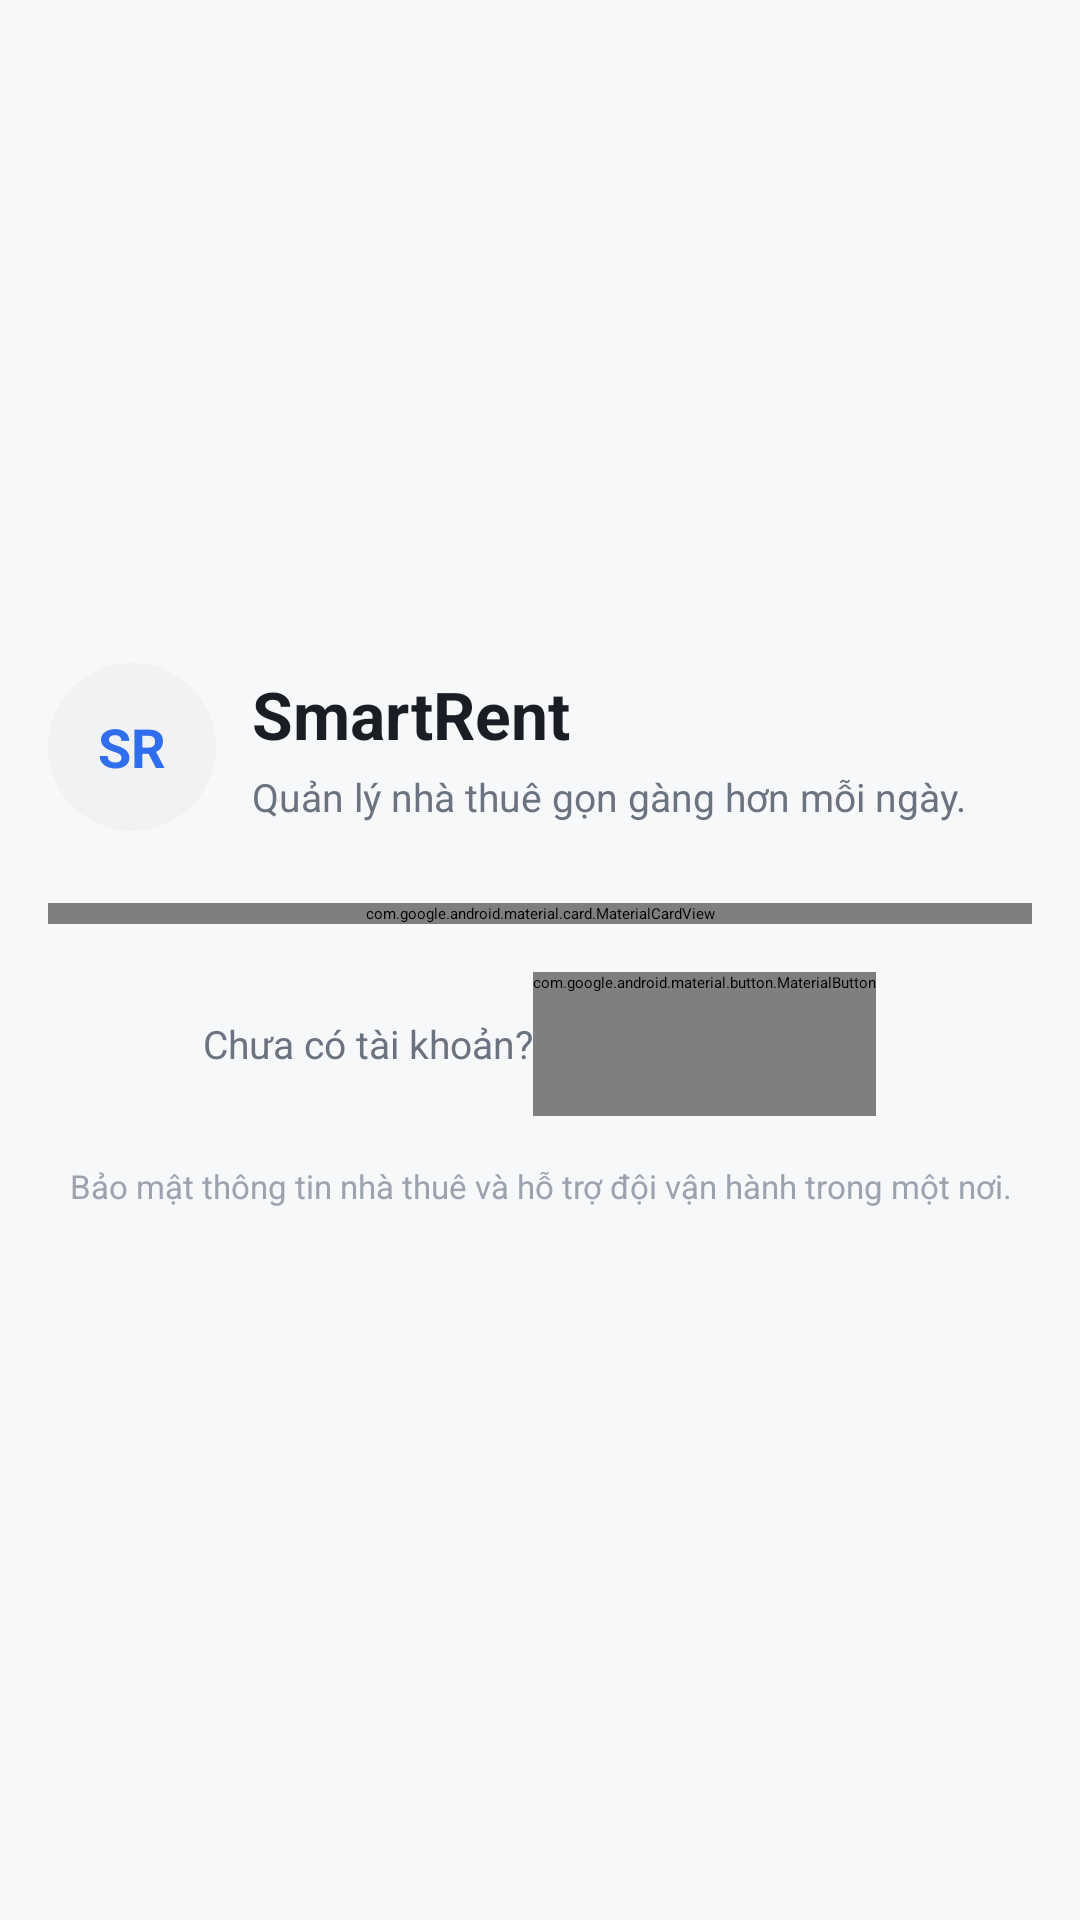

Layout XML and referenced resources for this Android screen:
<!-- AndroidManifest.xml: application theme Theme.SmartRent -->
<!-- res/layout/fragment_login.xml -->
<?xml version="1.0" encoding="utf-8"?>
<androidx.core.widget.NestedScrollView xmlns:android="http://schemas.android.com/apk/res/android"
    xmlns:app="http://schemas.android.com/apk/res-auto"
    android:layout_width="match_parent"
    android:layout_height="match_parent"
    android:background="@drawable/bg_app"
    android:fillViewport="true">

    <LinearLayout
        android:layout_width="match_parent"
        android:layout_height="wrap_content"
        android:gravity="center_vertical"
        android:orientation="vertical"
        android:paddingStart="@dimen/screen_padding_horizontal"
        android:paddingTop="@dimen/screen_padding_vertical"
        android:paddingEnd="@dimen/screen_padding_horizontal"
        android:paddingBottom="@dimen/screen_padding_bottom">

        <LinearLayout
            android:layout_width="match_parent"
            android:layout_height="wrap_content"
            android:gravity="center_vertical"
            android:orientation="horizontal">

            <TextView
                android:layout_width="@dimen/avatar_size_md"
                android:layout_height="@dimen/avatar_size_md"
                android:background="@drawable/bg_empty_state_icon"
                android:gravity="center"
                android:text="@string/auth_brand_initials"
                android:textAppearance="@style/TextAppearance.SmartRent.H2"
                android:textColor="@color/sr_primary" />

            <LinearLayout
                android:layout_width="0dp"
                android:layout_height="wrap_content"
                android:layout_marginStart="@dimen/space_12"
                android:layout_weight="1"
                android:orientation="vertical">

                <TextView
                    android:layout_width="match_parent"
                    android:layout_height="wrap_content"
                    android:text="@string/auth_brand_name"
                    android:textAppearance="@style/TextAppearance.SmartRent.H1" />

                <TextView
                    android:layout_width="match_parent"
                    android:layout_height="wrap_content"
                    android:layout_marginTop="@dimen/space_1"
                    android:text="@string/auth_brand_subtitle"
                    android:textAppearance="@style/TextAppearance.SmartRent.BodySmall" />
            </LinearLayout>
        </LinearLayout>

        <com.google.android.material.card.MaterialCardView
            style="@style/Widget.SmartRent.Card"
            android:layout_width="match_parent"
            android:layout_height="wrap_content"
            android:layout_marginTop="@dimen/section_spacing"
            app:contentPadding="@dimen/card_padding">

            <LinearLayout
                android:layout_width="match_parent"
                android:layout_height="wrap_content"
                android:orientation="vertical">

                <TextView
                    android:layout_width="match_parent"
                    android:layout_height="wrap_content"
                    android:text="@string/auth_login_title"
                    android:textAppearance="@style/TextAppearance.SmartRent.H1" />

                <TextView
                    android:layout_width="match_parent"
                    android:layout_height="wrap_content"
                    android:layout_marginTop="@dimen/space_2"
                    android:text="@string/auth_login_subtitle"
                    android:textAppearance="@style/TextAppearance.SmartRent.BodySecondary" />

                <com.google.android.material.textfield.TextInputLayout
                    android:id="@+id/contactInputLayout"
                    style="@style/Widget.SmartRent.TextInputLayout"
                    android:layout_width="match_parent"
                    android:layout_height="wrap_content"
                    android:layout_marginTop="@dimen/section_spacing"
                    android:hint="@string/auth_contact_hint">

                    <com.google.android.material.textfield.TextInputEditText
                        android:id="@+id/contactEditText"
                        style="@style/Widget.SmartRent.TextInputEditText"
                        android:layout_width="match_parent"
                        android:layout_height="wrap_content"
                        android:imeOptions="actionNext"
                        android:inputType="textEmailAddress"
                        android:singleLine="true" />
                </com.google.android.material.textfield.TextInputLayout>

                <com.google.android.material.textfield.TextInputLayout
                    android:id="@+id/passwordInputLayout"
                    style="@style/Widget.SmartRent.TextInputLayout"
                    android:layout_width="match_parent"
                    android:layout_height="wrap_content"
                    android:layout_marginTop="@dimen/form_field_gap"
                    android:hint="@string/auth_password_hint"
                    app:endIconMode="password_toggle">

                    <com.google.android.material.textfield.TextInputEditText
                        android:id="@+id/passwordEditText"
                        style="@style/Widget.SmartRent.TextInputEditText"
                        android:layout_width="match_parent"
                        android:layout_height="wrap_content"
                        android:imeOptions="actionDone"
                        android:inputType="textPassword"
                        android:singleLine="true" />
                </com.google.android.material.textfield.TextInputLayout>

                <com.google.android.material.button.MaterialButton
                    android:id="@+id/forgotPasswordButton"
                    style="@style/Widget.SmartRent.Button.Text"
                    android:layout_width="wrap_content"
                    android:layout_height="wrap_content"
                    android:layout_gravity="end"
                    android:layout_marginTop="@dimen/space_2"
                    android:text="@string/auth_forgot_password" />

                <com.google.android.material.button.MaterialButton
                    android:id="@+id/loginButton"
                    style="@style/Widget.SmartRent.Button.Loading"
                    android:layout_width="match_parent"
                    android:layout_height="wrap_content"
                    android:layout_marginTop="@dimen/space_12"
                    android:text="@string/auth_login_button" />
            </LinearLayout>
        </com.google.android.material.card.MaterialCardView>

        <LinearLayout
            android:layout_width="match_parent"
            android:layout_height="wrap_content"
            android:layout_marginTop="@dimen/space_lg"
            android:gravity="center"
            android:orientation="horizontal">

            <TextView
                android:layout_width="wrap_content"
                android:layout_height="wrap_content"
                android:text="@string/auth_register_prompt"
                android:textAppearance="@style/TextAppearance.SmartRent.BodySecondary" />

            <com.google.android.material.button.MaterialButton
                android:id="@+id/openRegisterButton"
                style="@style/Widget.SmartRent.Button.Text"
                android:layout_width="wrap_content"
                android:layout_height="wrap_content"
                android:text="@string/auth_register_action" />
        </LinearLayout>

        <TextView
            android:layout_width="match_parent"
            android:layout_height="wrap_content"
            android:layout_marginTop="@dimen/space_lg"
            android:text="@string/auth_support_text"
            android:textAlignment="center"
            android:textAppearance="@style/TextAppearance.SmartRent.Caption" />
    </LinearLayout>
</androidx.core.widget.NestedScrollView>
<!-- resources referenced by this layout -->
<resources>
  <color name="sr_primary">#2F6FED</color>
  <dimen name="avatar_size_md">56dp</dimen>
  <dimen name="card_padding">16dp</dimen>
  <dimen name="form_field_gap">12dp</dimen>
  <dimen name="screen_padding_bottom">32dp</dimen>
  <dimen name="screen_padding_horizontal">16dp</dimen>
  <dimen name="screen_padding_vertical">16dp</dimen>
  <dimen name="section_spacing">24dp</dimen>
  <dimen name="space_1">4dp</dimen>
  <dimen name="space_12">12dp</dimen>
  <dimen name="space_2">8dp</dimen>
  <dimen name="space_lg">16dp</dimen>
  <!-- drawable bg_app (drawable) -->
  <?xml version="1.0" encoding="utf-8"?>
  <shape xmlns:android="http://schemas.android.com/apk/res/android">
      <solid android:color="@color/sr_background" />
  </shape>
  <!-- drawable bg_empty_state_icon (drawable) -->
  <?xml version="1.0" encoding="utf-8"?>
  <shape xmlns:android="http://schemas.android.com/apk/res/android">
      <solid android:color="@color/sr_neutral_container" />
      <corners android:radius="@dimen/radius_full" />
  </shape>
  <string name="auth_brand_initials">SR</string>
  <string name="auth_brand_name">SmartRent</string>
  <string name="auth_brand_subtitle">Quản lý nhà thuê gọn gàng hơn mỗi ngày.</string>
  <string name="auth_contact_hint">Email hoặc số điện thoại</string>
  <string name="auth_forgot_password">Quên mật khẩu?</string>
  <string name="auth_login_button">Đăng nhập</string>
  <string name="auth_login_subtitle">Tiếp tục quản lý phòng, người thuê và hóa đơn của bạn.</string>
  <string name="auth_login_title">Đăng nhập</string>
  <string name="auth_password_hint">Mật khẩu</string>
  <string name="auth_register_action">Tạo tài khoản</string>
  <string name="auth_register_prompt">Chưa có tài khoản?</string>
  <string name="auth_support_text">Bảo mật thông tin nhà thuê và hỗ trợ đội vận hành trong một nơi.</string>
  <style name="TextAppearance.SmartRent.BodySecondary" parent="TextAppearance.MaterialComponents.Body2">
          <item name="android:fontFamily">sans-serif</item>
          <item name="android:textColor">@color/sr_text_secondary</item>
          <item name="android:textSize">@dimen/text_sm</item>
          <item name="fontFamily">sans-serif</item>
      </style>
  <style name="TextAppearance.SmartRent.Caption" parent="TextAppearance.MaterialComponents.Caption">
          <item name="android:fontFamily">sans-serif</item>
          <item name="android:textColor">@color/sr_text_muted</item>
          <item name="android:textSize">@dimen/text_xs</item>
          <item name="fontFamily">sans-serif</item>
      </style>
  <style name="Widget.SmartRent.Button.Loading" parent="Widget.SmartRent.Button.Primary">
          <item name="android:minWidth">96dp</item>
      </style>
  <color name="sr_background">#F7F8FA</color>
  <color name="sr_neutral_container">#F1F2F4</color>
  <dimen name="radius_full">999dp</dimen>
  <color name="sr_text_secondary">#6B7280</color>
  <dimen name="text_sm">13sp</dimen>
  <dimen name="text_body_small">13sp</dimen>
  <color name="sr_text_muted">#9CA3AF</color>
  <dimen name="text_xs">11sp</dimen>
  <color name="sr_text_primary">#1A1D23</color>
  <dimen name="text_h1">22sp</dimen>
  <dimen name="text_h2">18sp</dimen>
  <dimen name="button_height">48dp</dimen>
  <color name="sr_primary_light">#EAF1FE</color>
  <color name="sr_surface">#FFFFFF</color>
  <dimen name="radius_card">14dp</dimen>
  <dimen name="elevation_card">1dp</dimen>
  <color name="sr_border">#E5E8EC</color>
  <dimen name="stroke_thin">1dp</dimen>
  <dimen name="input_height">48dp</dimen>
  <dimen name="text_md">15sp</dimen>
  <dimen name="radius_input">10dp</dimen>
  <color name="sr_error">#DC2626</color>
  <dimen name="radius_button">10dp</dimen>
</resources>
